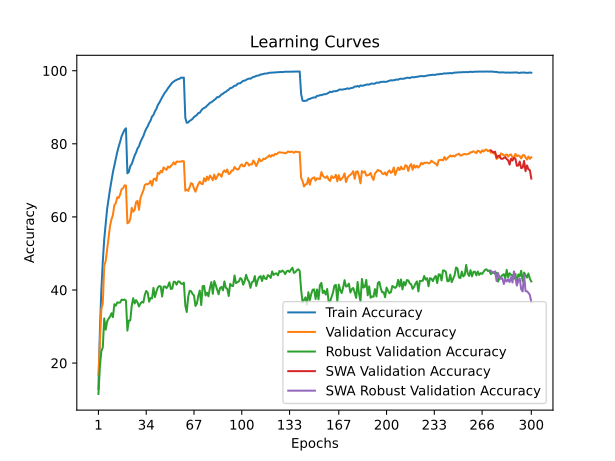

Source data for this figure (header and first rows):
train_accuracy; train_loss; valid_accuracy; valid_loss; valid_accuracy_robust; valid_accuracy_swa; valid_accuracy_robust_swa
12,9490; 3,8709; 16,7800; 3,7265; 11,5448; 16,7800; 11,5448
28,8523; 3,1734; 25,9900; 3,4469; 19,0345; 25,9900; 19,0345
39,8872; 2,7612; 34,7500; 3,0183; 23,2552; 34,7500; 23,2552
47,7238; 2,4913; 36,3000; 3,0120; 24,2828; 36,3000; 24,2828
53,9243; 2,2883; 46,6900; 2,6319; 32,2138; 46,6900; 32,2138
58,2687; 2,1411; 47,9000; 2,6331; 29,1448; 47,9000; 29,1448
62,2010; 2,0225; 51,0300; 2,4515; 31,3862; 51,0300; 31,3862
65,0112; 1,9251; 54,2400; 2,4551; 32,1517; 54,2400; 32,1517
67,5634; 1,8489; 57,4900; 2,3254; 32,6966; 57,4900; 32,6966
69,9216; 1,7707; 59,3300; 2,2686; 33,6414; 59,3300; 33,6414
72,2238; 1,7021; 60,5500; 2,2502; 32,5655; 60,5500; 32,5655
74,1199; 1,6422; 63,2400; 2,1931; 36,1034; 63,2400; 36,1034
75,8941; 1,5875; 63,7600; 2,1412; 35,7172; 63,7600; 35,7172
77,7582; 1,5337; 65,3800; 2,1336; 36,6138; 65,3800; 36,6138
79,2543; 1,4857; 65,1800; 2,1861; 36,5103; 65,1800; 36,5103
80,5844; 1,4454; 66,1900; 2,1286; 36,5793; 66,1900; 36,5793
82,0646; 1,4088; 67,6000; 2,0522; 37,3655; 67,6000; 37,3655
82,9886; 1,3819; 67,8100; 2,0830; 37,2483; 67,8100; 37,2483
83,8147; 1,3621; 68,6300; 2,0202; 37,4000; 68,6300; 37,4000
84,2487; 1,3501; 68,5900; 2,0388; 37,0966; 68,5900; 37,0966
71,9218; 1,6911; 58,2500; 2,3972; 28,8897; 58,2500; 28,8897
72,3138; 1,6814; 58,5000; 2,2494; 31,6345; 58,5000; 31,6345
73,9199; 1,6387; 59,4200; 2,2673; 31,6966; 59,4200; 31,6966
74,4660; 1,6138; 62,4700; 2,1628; 35,7517; 62,4700; 35,7517
75,6381; 1,5787; 61,4400; 2,2220; 37,7586; 61,4400; 37,7586
76,7921; 1,5462; 61,9200; 2,1953; 36,3034; 61,9200; 36,3034
77,6302; 1,5203; 64,0600; 2,1250; 37,2276; 64,0600; 37,2276
78,7403; 1,4857; 64,3900; 2,1374; 36,5793; 64,3900; 36,5793
79,3123; 1,4657; 61,9300; 2,2489; 35,4897; 61,9300; 35,4897
80,4944; 1,4316; 65,1100; 2,0867; 36,2897; 65,1100; 36,2897
81,3545; 1,4044; 66,2600; 2,1065; 36,7517; 66,2600; 36,7517
82,0846; 1,3829; 67,1500; 2,0680; 36,5586; 67,1500; 36,5586
83,2207; 1,3549; 68,7300; 2,0204; 38,6138; 68,7300; 38,6138
84,1127; 1,3270; 69,0000; 1,9893; 39,7517; 69,0000; 39,7517
84,7568; 1,3030; 68,9200; 1,9606; 39,2759; 68,9200; 39,2759
85,7089; 1,2783; 69,1700; 1,9928; 36,7931; 69,1700; 36,7931
86,3569; 1,2581; 69,8400; 1,9532; 37,8000; 69,8400; 37,8000
87,4590; 1,2323; 68,5600; 1,9437; 37,6828; 68,5600; 37,6828
87,8870; 1,2126; 70,2800; 1,9641; 40,5655; 70,2800; 40,5655
88,8871; 1,1876; 70,5100; 1,9549; 38,0414; 70,5100; 38,0414
89,5112; 1,1661; 69,9000; 1,9158; 39,5172; 69,9000; 39,5172
90,6072; 1,1422; 72,0700; 1,8519; 40,6552; 72,0700; 40,6552
91,2113; 1,1214; 71,7700; 1,8484; 41,0759; 71,7700; 41,0759
91,9734; 1,1031; 72,5900; 1,8739; 40,9793; 72,5900; 40,9793
92,7334; 1,0830; 72,2100; 1,8216; 38,2069; 72,2100; 38,2069
93,4015; 1,0656; 73,5500; 1,8351; 40,9103; 73,5500; 40,9103
94,0735; 1,0465; 73,1600; 1,8081; 40,9724; 73,1600; 40,9724
94,5536; 1,0314; 72,8800; 1,8007; 40,5103; 72,8800; 40,5103
95,1876; 1,0165; 73,7800; 1,7912; 41,0552; 73,7800; 41,0552
95,7157; 1,0006; 73,4500; 1,7952; 42,0966; 73,4500; 42,0966
96,2057; 0,9875; 73,9200; 1,7629; 40,2621; 73,9200; 40,2621
96,7577; 0,9743; 74,2900; 1,7756; 40,4069; 74,2900; 40,4069
97,0398; 0,9643; 74,9300; 1,7239; 42,2690; 74,9300; 42,2690
97,3038; 0,9568; 74,3700; 1,7520; 42,1793; 74,3700; 42,1793
97,5158; 0,9511; 75,1500; 1,7274; 41,4414; 75,1500; 41,4414
97,6998; 0,9444; 75,1000; 1,7342; 42,3379; 75,1000; 42,3379
97,7858; 0,9417; 75,1100; 1,7325; 42,3103; 75,1100; 42,3103
98,1178; 0,9349; 75,1300; 1,7202; 41,7793; 75,1300; 41,7793
98,0598; 0,9344; 75,2800; 1,7158; 41,6414; 75,2800; 41,6414
98,1118; 0,9332; 75,2100; 1,7152; 42,0069; 75,2100; 42,0069
... 240 more rows
